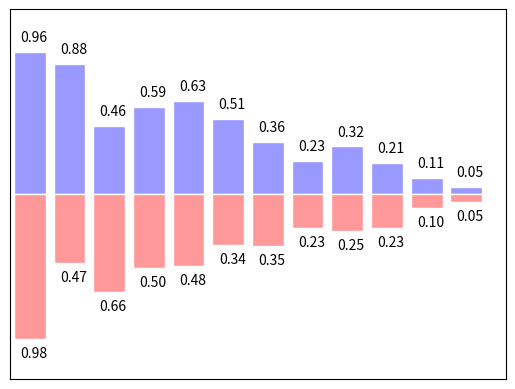

Write the Python code that produced this figure.
import matplotlib.pyplot as plt
import numpy as np

n = 12
X = np.arange(n)
Y1 = (1-X/float(n))*np.random.uniform(0.5, 1.0, n)
Y2 = (1-X/float(n))*np.random.uniform(0.5, 1.0, n)

plt.bar(X, +Y1, facecolor='#9999ff', edgecolor='white')
plt.bar(X, -Y2, facecolor='#ff9999', edgecolor='white')

for x,y in zip(X,Y1):
    # ha:horizontal alignment
    plt.text(x+0.1, y+0.05, '%.2f' % y, ha='center', va='bottom')

for x,y in zip(X,Y2):
    # ha:horizontal alignment
    plt.text(x+0.1, -y-0.05, '%.2f' % y, ha='center', va='top')
    
plt.xlim(-0.5, n)
plt.xticks(())
plt.ylim(-1.25, 1.25)
plt.yticks(())

plt.show()